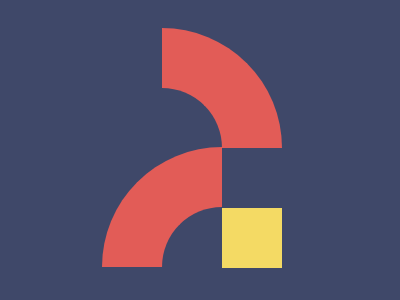

Give the HTML and CSS whose rendering is this image.

<!DOCTYPE html>
<html>

<head>
    <meta charset='utf-8'>
    <meta http-equiv='X-UA-Compatible' content='IE=edge'>
    <title>CSS Battle Daily Target Solution - 1st October, 2024</title>
    <meta name='viewport' content='width=device-width, initial-scale=1'>
    <style>
        * {
            margin: 0;
            padding: 0;
        }

        body {
            min-height: 100vh;
            background: radial-gradient(#3F4869, #EAC049, #E25C57);
            display: grid;
            place-items: center;
            user-select: none;
        }

        .wrapper {
            height: 300px;
            width: 400px;
            background: #3F4869;
        }

        p,
        a {
            position: absolute;
            padding: 30px
        }

        p {
            border: solid#E25C57;
            border-width: 60px 0 0 60px;
            border-radius: 2in 0 0;
            margin: 147px 102px
        }

        p+p {
            scale: -1 1;
            margin: 28px 162px
        }

        a {
            background: #F4DA64;
            margin: 90px -90px
        }
    </style>
</head>

<body>
    <div class="wrapper">
        <p></p>
        <p><a></a>
        </p>
    </div>
</body>

</html>